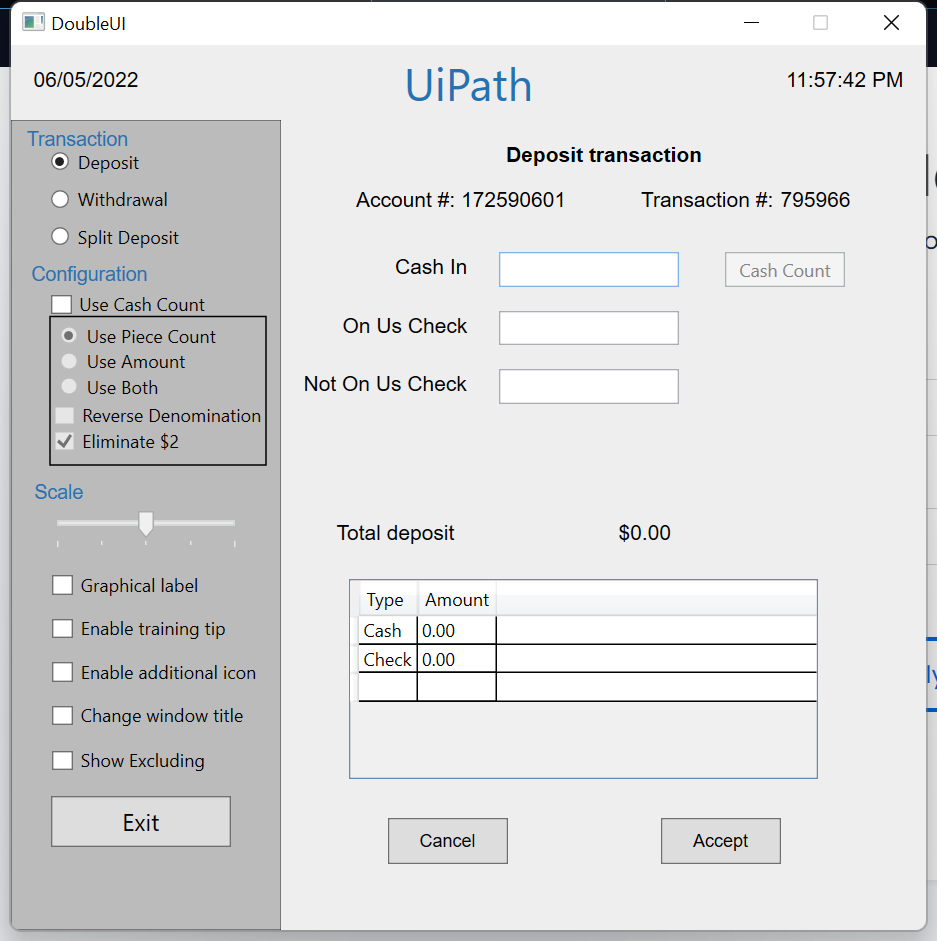
Workflow: Main

Step 1: Use Application: DoubleUI on the element in window 'DoubleUI' (doubleui.exe)

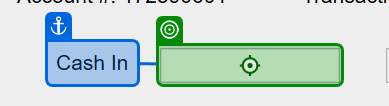
Step 2: type "100" into 'Cash In'

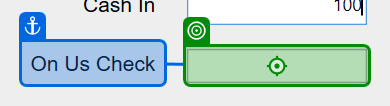
Step 3: type "20" into 'On Us Check'

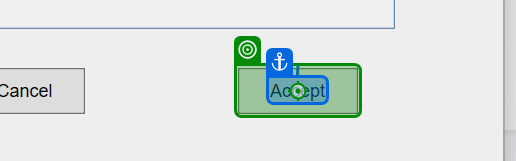
Step 4: click on 'Accept'

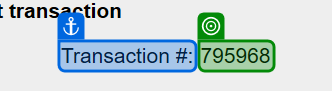
Step 5: get-text from 'Transaction #'